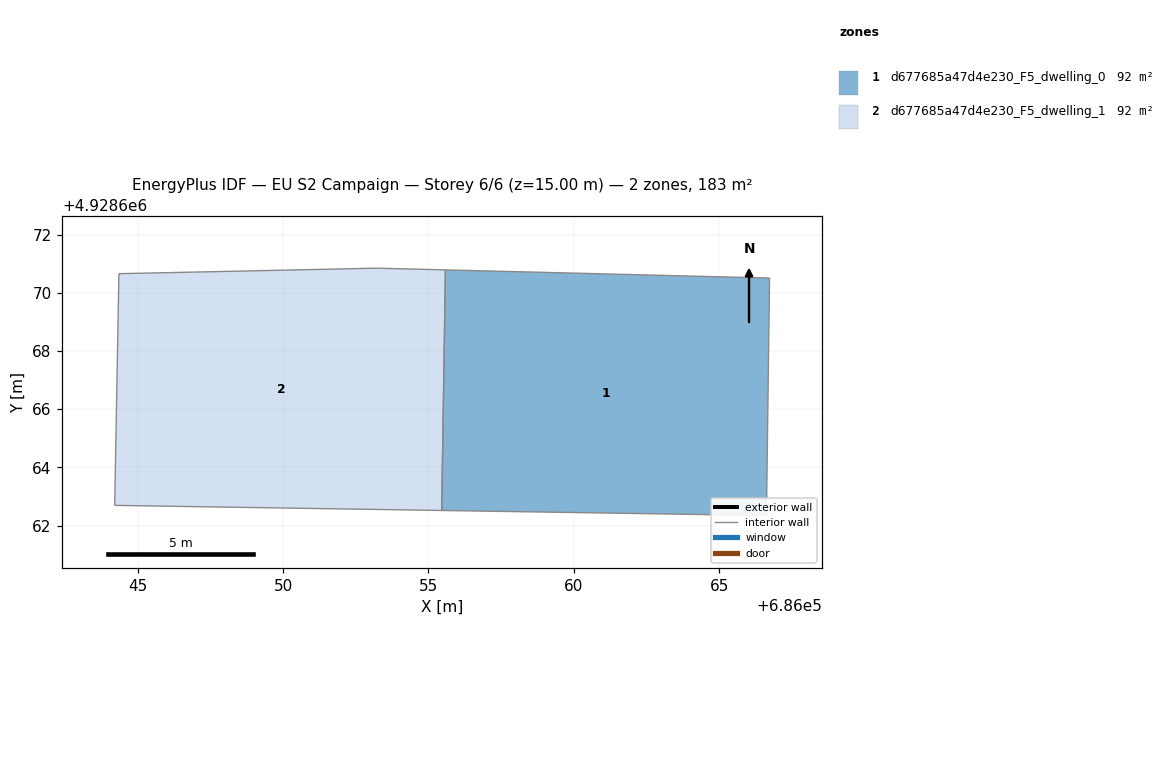
=== STOREY PLAN SPEC (per zone: floor XY polygon, exterior-wall plan segments, windows/doors) ===
zone 1: d677685a47d4e230_F5_dwelling_0  (91.6 m²)
  floor: (686066.61, 4928662.34) (686066.72, 4928670.51) (686055.58, 4928670.79) (686055.45, 4928662.52)
  interior walls: 4
zone 2: d677685a47d4e230_F5_dwelling_1  (91.6 m²)
  floor: (686055.45, 4928662.52) (686055.58, 4928670.79) (686053.22, 4928670.85) (686044.36, 4928670.66) (686044.22, 4928662.69)
  interior walls: 5

=== DERIVED (storey summary) ===
Building: EU S2 Campaign
Storey: 6 of 6  (floor level z = 15.00 m)
Storey gross floor area: 183.2 m²
Zones on this storey: 2
  - d677685a47d4e230_F5_dwelling_0: floor 91.6 m²
  - d677685a47d4e230_F5_dwelling_1: floor 91.6 m²
Zone adjacency (shared interzone walls):
  - d677685a47d4e230_F5_dwelling_0 ↔ d677685a47d4e230_F5_dwelling_1